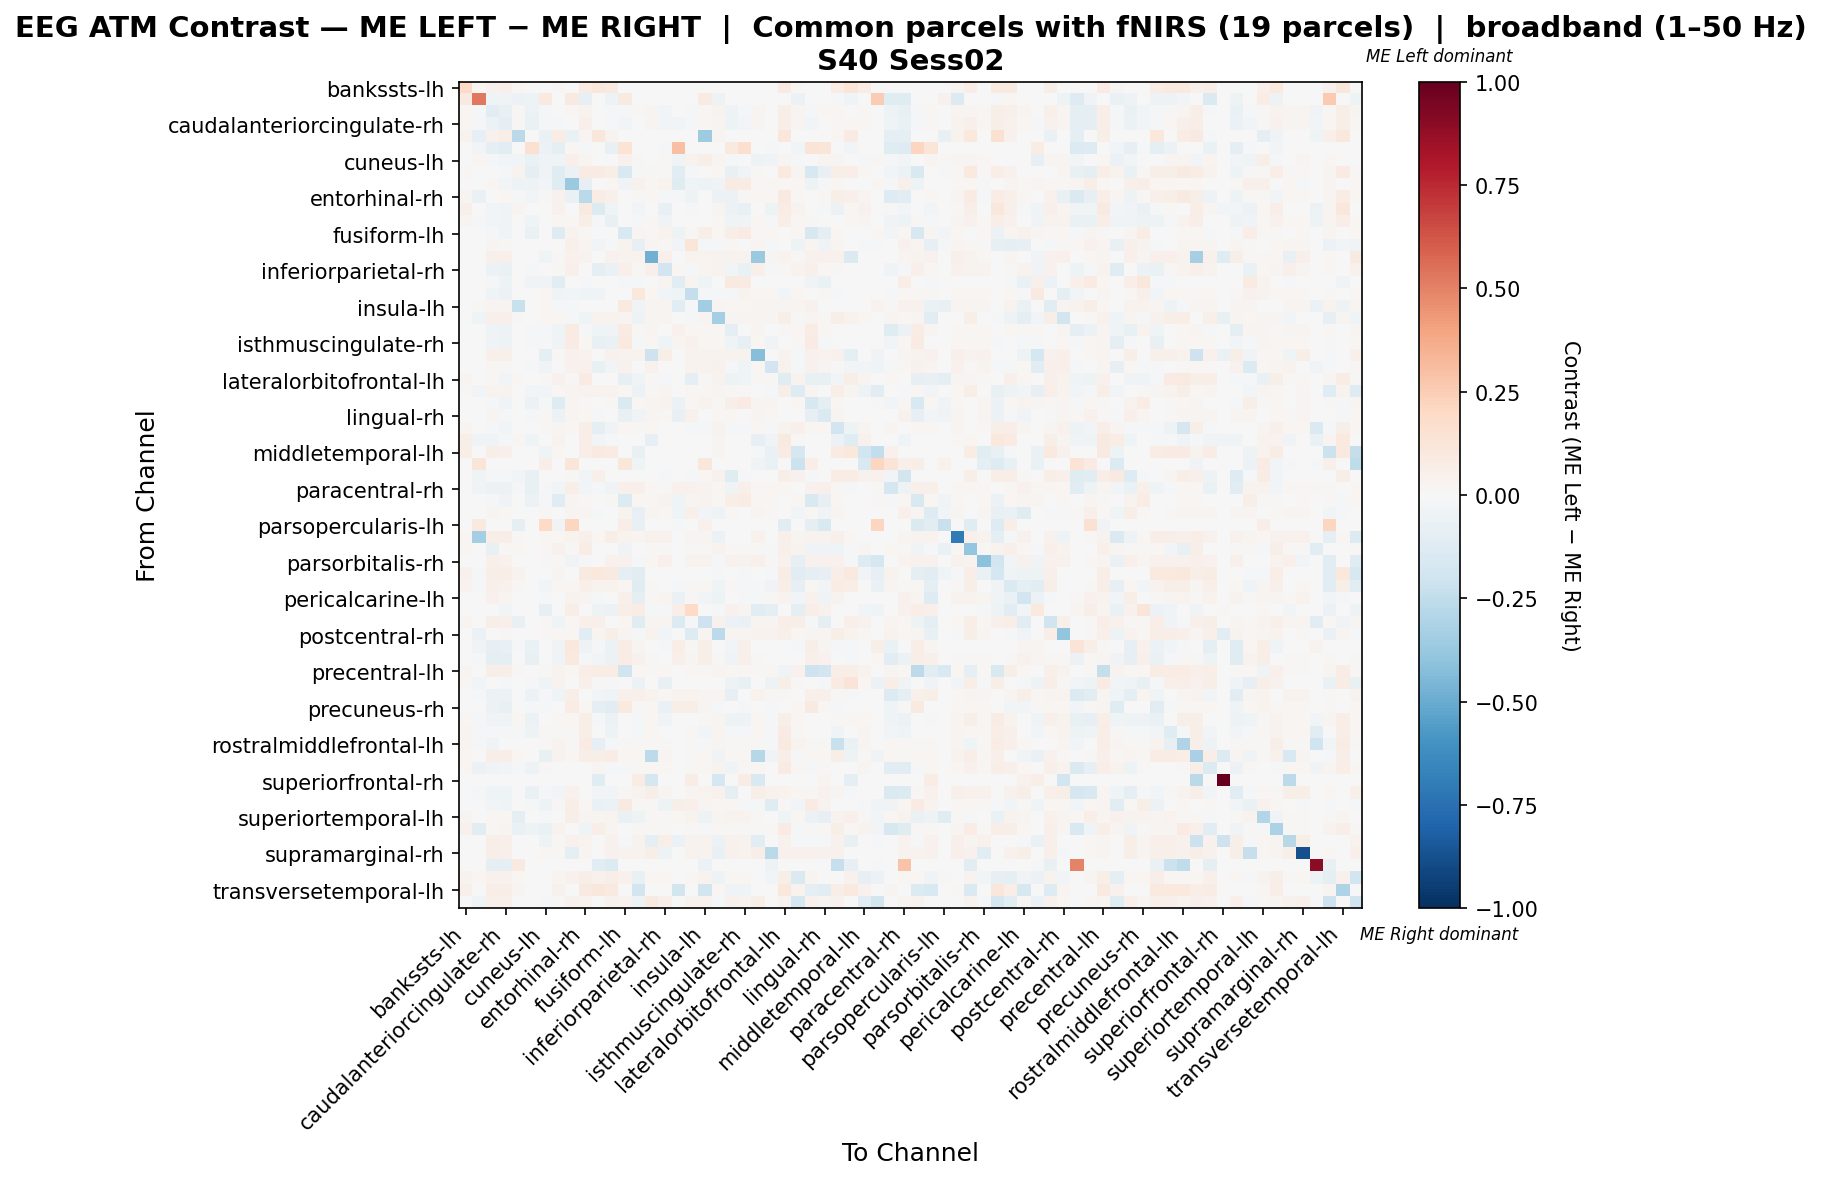

The data file committed next to this chart (first rows):
, bankssts-lh, bankssts-rh, caudalanteriorcingulate-lh, caudalanteriorcingulate-rh, caudalmiddlefrontal-lh, caudalmiddlefrontal-rh, cuneus-lh, cuneus-rh, entorhinal-lh, entorhinal-rh, frontalpole-lh, frontalpole-rh, fusiform-lh, fusiform-rh, inferiorparietal-lh, inferiorparietal-rh, inferiortemporal-lh, inferiortemporal-rh, insula-lh, insula-rh, isthmuscingulate-lh, isthmuscingulate-rh, lateraloccipital-lh
bankssts-lh, 0.1923, 0.01874, 0.0456, 0.0502, 0.02227, 0.0, 0.0, 0.01202, 0.0, 0.0806, 0.1103, 0.09368, 0.0, 0.0, 0.0, 0.0, 0.0, 0.0, 0.0, 0.0, 0.0, 0.0, 0.0
bankssts-rh, 0.09092, 0.525, -0.04402, -0.03286, -0.05519, -0.04899, 0.09779, 0.0, 0.09187, -0.08495, 0.0, -0.04899, 0.08749, -0.006201, 0.0, 0.0, 0.0, 0.0, 0.08406, -0.04837, -0.00372, 0.0, 0.0
caudalanteriorcingulate-lh, 0.01705, -0.01535, -0.1164, -0.07215, 0.008972, -0.05718, -0.00883, -0.003827, 0.0191, 0.03381, -0.005345, -0.01996, -0.01159, 0.01615, 0.02589, -0.02498, -0.006306, -0.01389, 0.01641, 0.03127, -0.04831, -0.02261, 0.02589
caudalanteriorcingulate-rh, 0.01833, -0.01059, -0.06116, -0.09864, 0.01469, -0.0645, -0.01858, -0.01581, 0.004268, 0.04984, -0.007319, -0.01412, -0.02629, 0.006386, 0.02373, -0.02613, -0.02541, -0.01734, 0.01607, 0.02963, -0.04924, -0.02968, 0.02373
caudalmiddlefrontal-lh, 0.03756, -0.07895, 0.04045, 0.06877, -0.27, 0.0, -0.06767, 0.07744, -0.0694, 0.02594, 0.111, 0.03492, 0.0, 0.0, 0.0, 0.0, 0.0, 0.0, -0.3566, 0.02658, 0.0, 0.0, 0.0
caudalmiddlefrontal-rh, 0.0, -0.02604, -0.09097, -0.1104, 0.0, 0.1528, -0.05636, -0.08734, 0.01819, -0.01879, -0.002307, -0.07251, 0.1404, 0.0, 0.0, -0.008569, 0.2986, 0.0, 0.0, 0.0, 0.09983, 0.1635, 0.0
cuneus-lh, 0.0, 0.01832, -0.008543, -0.03066, -0.02899, -0.06522, -0.03793, -0.03998, 0.05205, 0.02731, -0.007628, 0.004425, 0.04195, 0.01472, -0.002059, 0.01243, -0.03776, 0.03131, 0.05874, 0.02731, -0.01617, -0.002059, -0.05393
cuneus-rh, 0.009116, 0.0, 0.005373, -0.01981, 0.03393, -0.09129, -0.03756, -0.1221, -0.06218, 0.08559, 0.07825, 0.05976, -0.1555, -0.008156, 0.009623, 0.009623, -0.1067, -0.02286, -0.002344, 0.01975, -0.07448, -0.03482, 0.009623
entorhinal-lh, 0.0, 0.007113, 0.02336, -0.02383, -0.04898, -0.04939, -0.02594, -0.1219, -0.3696, -0.07875, 0.0, 0.02304, -0.03167, 0.04217, 0.02336, 0.03574, -0.1198, -0.04133, -0.05346, -0.03612, 0.08057, 0.07853, 0.02336
entorhinal-rh, 0.02763, -0.06393, -0.005946, 0.02224, -0.02232, -0.02644, 0.009765, 0.04001, -0.06624, -0.2695, 0.07181, 0.04689, 0.005748, 0.01501, 0.01596, -0.02058, -0.01586, -0.0476, -0.005546, -0.06063, -0.05506, 0.01512, 0.01596
frontalpole-lh, 0.04736, 0.0, -0.02479, -0.0366, 0.02877, -0.001552, -0.005587, 0.04601, 0.0, 0.08977, -0.1371, -0.03944, 0.0, -0.03011, 0.0, -0.07077, 0.0, -0.02049, 0.0, 0.02487, -0.06239, -0.07605, 0.0
frontalpole-rh, 0.0295, -0.01659, -0.03028, -0.03212, 0.003035, -0.04537, -0.00319, 0.02214, 0.01634, 0.05629, -0.02203, -0.07265, 0.005334, -0.01307, 0.01787, -0.03484, 0.0, 0.000758, -0.0006657, 0.0211, -0.04439, -0.04656, 0.01787
fusiform-lh, 0.0, 0.007401, -0.01932, -0.0438, 0.0, -0.06592, 0.004066, -0.1318, 0.03784, 0.01412, 0.0, 0.007124, -0.1505, 0.02583, 0.01979, 0.03172, -0.04822, 0.01124, 0.05996, 0.01979, 0.06481, 0.08428, 0.01979
fusiform-rh, 0.0, -0.003537, 0.02449, 0.01004, 0.0, 0.0, 0.005618, -0.007354, 0.05189, 0.02449, -0.028, -0.01325, 0.03787, -0.08268, 0.02449, 0.01272, -0.02729, 0.1202, -0.00783, -0.02032, 0.009675, -0.002977, 0.02419
inferiorparietal-lh, 0.0, 0.0, 0.05386, 0.0504, 0.0, 0.0, -0.044, 0.01013, 0.03973, 0.03573, 0.0, 0.04346, 0.03493, 0.0336, -0.4816, 0.0544, 0.0, 0.03146, 0.03413, 0.0384, 0.03813, 0.03386, -0.3702
inferiorparietal-rh, 0.0, 0.0, -0.05575, -0.06522, 0.0, -0.0102, 0.003747, 0.009026, 0.05415, -0.001332, -0.09863, -0.06884, 0.04988, 0.008729, 0.04893, -0.1919, 0.01876, -0.01273, 0.0304, 0.0342, -0.02762, -0.06585, 0.04917
inferiortemporal-lh, 0.0, 0.0, -0.01138, -0.04838, 0.0, -0.03381, -0.03593, -0.1117, 0.007184, -0.01103, 0.0, -0.0007115, -0.01, -0.01309, 0.0, 0.02485, -0.1132, 0.0283, -0.04677, 0.0, 0.088, 0.07953, 0.0
inferiortemporal-rh, 0.0, 0.0, -0.04514, -0.06161, 0.0, 0.0, 0.01697, -0.04142, -0.0237, -0.04214, -0.03195, -0.006195, -0.007673, 0.1063, 0.02176, -0.03057, -0.04564, -0.2346, -0.01702, -0.02167, -0.009746, 0.03242, 0.02176
insula-lh, 0.0, 0.01092, 0.02973, 0.02973, -0.219, 0.0, 0.01668, -0.008759, -0.01054, 0.005052, 0.0, -0.007572, 0.09266, -0.03285, 0.02973, 0.02973, -0.104, -0.01037, -0.3511, 0.02973, 0.01944, 0.01654, 0.02973
insula-rh, 0.0, -0.04244, 0.04897, 0.04735, 0.009712, 0.0, 0.01659, 0.01578, -0.02179, -0.04641, 0.03399, 0.03427, 0.02651, -0.05301, 0.02914, 0.02914, 0.0, -0.02121, 0.0259, -0.3385, 0.02752, 0.0257, 0.02914
isthmuscingulate-lh, 0.0, -0.0008405, -0.042, -0.04915, 0.0, -0.02063, -0.009486, -0.04454, 0.08555, -0.008784, -0.04266, -0.03633, 0.07986, 0.01436, 0.02377, -0.002817, 0.04276, 0.02322, 0.02272, 0.02294, -0.09711, -0.003843, 0.02377
isthmuscingulate-rh, 0.0, 0.0, -0.03324, -0.04933, 0.0, -0.01395, -0.008608, -0.03236, 0.08425, 0.02127, -0.07418, -0.06572, 0.0938, -0.01584, 0.02127, -0.04593, 0.02499, 0.0411, 0.01659, 0.02127, -0.04404, -0.08423, 0.02127
lateraloccipital-lh, 0.0, 0.0, 0.05383, 0.05037, 0.0, 0.0, -0.09715, 0.01013, 0.03971, 0.03571, 0.0, 0.04344, 0.03491, 0.03358, -0.2096, 0.05516, 0.0, 0.03145, 0.03411, 0.03837, 0.03811, 0.03384, -0.4227
lateraloccipital-rh, 0.0, 0.0, 0.01696, 0.01319, 0.0, -0.009878, -0.03822, -0.0008468, 0.04471, 0.04021, -0.07112, -0.03012, 0.03931, -0.006447, 0.04334, -0.006049, 0.0, 0.03541, 0.03841, 0.04321, -0.01241, -0.04408, 0.01845
lateralorbitofrontal-lh, 0.02587, 0.0, 0.008979, -0.02386, 0.0207, 0.0, 0.00884, 0.04032, 0.01445, 0.08021, -0.003996, 0.007601, -0.07819, -0.04603, 0.01499, -0.0222, 0.0, -0.08877, 0.01304, 0.03299, -0.05435, -0.0428, 0.01499
lateralorbitofrontal-rh, 0.00824, -0.0288, 0.03142, 0.03522, 0.0, -0.02943, -0.02707, 0.01923, 0.02489, 0.03537, 0.03777, 0.03185, 0.02249, -0.05686, 0.01479, 0.02523, 0.0, 0.02026, 0.02197, 0.02538, 0.01429, 0.008193, -0.005147
lingual-lh, 0.0, 0.0, -0.01336, -0.0367, 0.0, -0.06084, -0.009571, -0.1273, 0.02922, 0.0139, 0.0, 0.01331, -0.1407, 0.01623, 0.02367, 0.03613, -0.05697, 0.01691, 0.03236, 0.02272, 0.06, 0.08111, 0.02367
lingual-rh, 0.0, 0.0, 0.02359, -0.00838, 0.0, -0.01339, 0.01534, -0.06083, 0.02517, 0.02307, -0.02112, 0.006749, -0.07658, -0.03126, 0.02787, 0.02238, -0.07348, 0.04555, 0.007774, 0.01895, 0.01711, 0.0003318, 0.02473
medialorbitofrontal-lh, 0.02449, -0.005654, -0.0209, -0.02774, -0.002216, 0.0, 0.009941, 0.0291, 0.01697, 0.06292, -0.09793, -0.0356, 0.01564, 0.01528, 0.01867, -0.005455, 0.0, -0.0166, -0.009482, 0.03722, -0.01885, -0.01589, 0.01867
medialorbitofrontal-rh, 0.05569, -0.03468, -0.0375, -0.01324, 0.02134, -0.04069, 0.0, 0.03425, 0.0, 0.06597, -0.02542, -0.01801, 0.0, 0.0, -0.07814, 0.0, 0.0, 0.0, 0.0, 0.02421, -0.0004624, 0.0, -0.07814
middletemporal-lh, 0.06755, 0.0, 0.05952, 0.05116, 0.0, 0.0, -0.04667, 0.02307, 0.0, 0.06487, 0.09396, 0.08259, 0.0, -0.07238, 0.0, 0.0, 0.0, 0.0, 0.0, 0.02809, 0.0, 0.0, -0.01429
middletemporal-rh, 0.0, 0.1198, 0.0, 0.0, 0.0, 0.0, 0.06462, 0.0, 0.119, 0.0, 0.0, 0.0, 0.1157, -0.04527, 0.0, 0.0, 0.0, 0.0, 0.114, 0.0, 0.0, 0.0, -0.03574
paracentral-lh, 0.0, -0.04139, -0.01838, -0.01324, -0.02395, -0.07333, 0.00139, 0.0003167, 0.01295, -0.02614, 0.05081, 0.002885, -0.007014, 0.0, 0.0, -0.01681, -0.004412, -0.009875, 0.0203, 0.04605, -0.1175, -0.02185, 0.0
paracentral-rh, 0.0, -0.03802, -0.06114, -0.0567, -0.02104, -0.07218, -0.01116, -0.02931, 0.06359, -0.0301, -0.01833, -0.03759, 0.04983, 0.04828, 0.02282, 0.0112, 0.04239, 0.03953, 0.03463, 0.02282, -0.03604, 0.04767, 0.02282
parahippocampal-lh, 0.0, 0.0, -0.01148, -0.03412, 0.0, -0.0556, -0.009012, -0.1182, 0.02783, 0.0122, 0.0, 0.01193, -0.1403, 0.02036, 0.02052, 0.0328, -0.04494, 0.03011, 0.03411, 0.02052, 0.06099, 0.07572, 0.02052
parahippocampal-rh, 0.0, -0.001733, 0.02635, 0.01219, 0.0, 0.003047, 0.0147, -0.006767, 0.02972, 0.02402, -0.02282, -0.00774, 0.03406, -0.0841, 0.02635, 0.01855, -0.03935, 0.05245, -0.02606, -0.05064, 0.0214, 0.004923, 0.02635
parsopercularis-lh, 0.0, 0.09548, 0.0, 0.0, -0.09958, 0.0, 0.2022, -0.03434, 0.2182, 0.0, 0.0, 0.0, 0.06258, -0.07211, 0.0, 0.0, -0.01259, 0.0, 0.03968, 0.0, 0.0, 0.0, 0.0
parsopercularis-rh, 0.0192, -0.3426, 0.05521, 0.06361, 0.01512, 0.0, 0.01968, 0.01728, 0.03553, 0.05137, 0.0192, 0.05833, 0.03145, 0.03025, 0.04441, 0.04441, 0.0, 0.02833, 0.03073, -0.06011, -0.006247, 0.006443, 0.04441
parsorbitalis-lh, 0.02182, 0.0, -0.07176, 0.008516, 0.02114, 0.0, 0.009222, 0.04206, 0.01462, 0.07659, -0.003166, 0.0009953, -0.03522, -0.004343, 0.01552, 0.01552, -0.005718, 0.01327, 0.01316, 0.03329, 0.0153, 0.01361, 0.01552
parsorbitalis-rh, 0.0, 0.0, 0.04689, 0.04568, 0.0, 0.0, 0.0108, 0.01142, -0.03404, -0.0194, 0.0, 0.04448, 0.03937, -0.02071, 0.01919, 0.04689, 0.0, 0.03547, 0.03847, -0.01805, 0.04118, 0.03817, 0.04689
parstriangularis-lh, 0.04128, -0.009611, 0.06302, 0.06757, 0.03746, -0.007609, -0.006808, 0.02586, 0.0, 0.09063, 0.1091, 0.09034, -0.0889, -0.1117, -0.002002, 0.0, 0.0, 0.0, 0.0, -0.01724, 0.0, -0.01482, 0.0
parstriangularis-rh, 0.03304, -0.0195, 0.05008, 0.04051, 0.009423, 0.0, -0.02729, 0.02259, 0.02272, 0.05279, 0.037, 0.03701, 0.0213, -0.1243, 0.01192, 0.002193, -0.00973, 0.01523, 0.02104, -0.03991, 0.01233, -0.0128, -0.01078
pericalcarine-lh, 0.0, 0.0, 0.04199, 0.02596, 0.0, 0.0, -0.009537, -0.004643, 0.03739, 0.03113, -0.01382, 0.003422, 0.05106, -0.09241, 0.01406, 0.0289, -0.06845, 0.01502, -0.03091, -0.04706, -0.001088, -0.01684, -0.01803
pericalcarine-rh, 0.0, 0.0, -0.005283, -0.02377, 0.0, 0.004091, -0.0787, 0.0, 0.06422, 0.0, -0.05094, -0.05773, 0.06586, 0.07715, -0.01472, -0.01712, 0.06586, 0.1996, 0.0, -0.01962, 0.04397, 0.02764, -0.117
postcentral-lh, 0.02521, 0.0, 0.05762, 0.05243, -0.07304, 0.0, 0.01181, -0.04403, 0.02146, 0.05272, 0.05114, 0.006213, 0.01887, -0.1172, 0.02434, 0.02434, -0.1398, -0.01774, -0.2087, 0.04105, -0.05779, -0.06454, 0.02434
postcentral-rh, 0.0, -0.05575, 0.006321, 0.01328, 0.0, 0.0, 0.01527, 0.019, 0.0173, -0.1086, 0.03017, 0.05923, 0.0244, -0.01416, 0.03669, -0.03053, 0.0, -0.1278, 0.02384, -0.2634, 0.02663, 0.02365, 0.03781
posteriorcingulate-lh, 0.0, -0.03761, -0.08134, -0.07749, -0.01994, -0.06997, 0.007229, -0.03621, 0.1054, -0.053, -0.02047, -0.0586, 0.07298, 0.03101, 0.0, -0.01234, 0.068, 0.01509, 0.06055, 0.0, -0.02895, 0.05346, 0.0
posteriorcingulate-rh, 0.0, -0.01406, -0.08641, -0.09198, 0.0, -0.07291, 0.006542, -0.04553, 0.09789, -0.02292, -0.02559, -0.05543, 0.07083, 0.04401, 0.01209, 0.001809, 0.05261, 0.03043, 0.05591, 0.01209, -0.03364, 0.05298, 0.01209
precentral-lh, 0.02917, 0.0, 0.06003, 0.06159, 0.01297, 0.0, 0.007924, 0.03265, 0.01789, 0.06891, 0.07203, 0.07263, -0.1977, 0.01789, 0.01056, 0.01789, 0.007323, 0.01741, 0.01056, 0.02701, 0.01789, 0.01789, 0.01056
precentral-rh, 0.01844, -0.02888, 0.002437, -0.01577, 0.0, -0.0232, -0.04151, 0.03146, 0.004916, 0.05064, 0.01392, -0.01042, 0.004916, -0.06031, 0.0, -0.07116, 0.004916, -0.001271, 0.0, 0.00715, -0.05387, -0.07449, -0.00232
precuneus-lh, 0.0, -0.01767, -0.0577, -0.05522, 0.0, -0.05523, -0.01661, -0.04151, 0.05853, -0.006343, -0.0275, -0.03789, 0.04812, 0.04893, 0.03729, 0.01945, 0.03828, 0.03771, 0.02954, 0.02659, -0.08164, 0.00705, 0.03803
precuneus-rh, 0.0, 0.0, -0.05494, -0.07572, 0.0, -0.02036, -0.01121, 0.007144, 0.07783, 0.01673, -0.09585, -0.1126, 0.09625, 0.01283, 0.01673, -0.06469, 0.06805, 0.05546, 0.03083, -0.008715, 0.0009203, -0.0213, -0.00405
rostralanteriorcingulate-lh, 0.02314, -0.01683, -0.03174, -0.04018, 0.01923, -0.05517, -0.006035, 0.01844, 0.01574, 0.05883, -0.01282, -0.05751, -0.002136, -0.01374, 0.01944, -0.03552, -0.006817, -0.007771, 0.01352, 0.02456, -0.04965, -0.05177, 0.01944
rostralanteriorcingulate-rh, 0.02927, -0.02258, -0.02216, -0.02016, -0.01489, -0.05258, 0.008571, 0.01231, 0.01557, 0.05634, -0.002871, -0.05414, -0.004311, -0.009406, 0.01902, -0.003839, -0.005715, 0.01233, -0.02863, 0.02885, -0.01049, -0.009588, 0.01902
rostralmiddlefrontal-lh, 0.02731, -0.02246, -0.03904, 0.005256, 0.002356, 0.0, 0.009031, 0.03899, 0.01509, 0.08029, -0.07944, -0.01486, 0.01388, 0.01388, 0.01509, 0.01509, 0.0, 0.013, -0.02163, 0.03106, 0.01509, 0.01399, 0.01509
rostralmiddlefrontal-rh, 0.01888, 0.0, 0.0626, 0.06995, 0.01876, 0.0, -0.07798, 0.03726, 0.01888, 0.06019, 0.05513, 0.07413, 0.0166, 0.01597, -0.2617, 0.02547, 0.0, 0.01495, 0.01622, -0.03137, 0.01812, 0.01609, -0.2885
superiorfrontal-lh, 0.02008, -0.06014, -0.03595, -0.02657, -0.01255, -0.05047, 0.01004, 0.003757, 0.005478, 0.004185, 0.02422, -0.00812, -0.01743, 0.01542, 0.01922, 0.01885, -0.003922, 0.01432, 0.01567, 0.03269, -0.03365, 0.01555, 0.01934
superiorfrontal-rh, 0.0, 0.0, 0.0, 0.0, 0.0, 0.0, 0.0, 0.0, 0.0, 0.0, -0.1197, 0.0, 0.0, 0.07363, -0.1685, 0.0, 0.0, 0.07363, 0.0, -0.1746, 0.0, 0.07363, -0.1527
superiorparietal-lh, 0.0, -0.01882, -0.0447, -0.04197, 0.0, -0.066, -0.009058, -0.02992, 0.04242, 0.004079, -0.02383, -0.02936, 0.01013, 0.03587, 0.05922, 0.03058, -0.001191, 0.02954, 0.03644, 0.041, -0.0889, -0.00125, 0.06093
superiorparietal-rh, 0.0, 0.0, -0.03122, -0.04363, 0.0, -0.02215, -0.0474, 0.008157, 0.06912, 0.02147, -0.06308, -0.05605, 0.09016, 0.01069, 0.01509, -0.04922, 0.0556, 0.05107, 0.02404, 0.02147, 0.0174, -0.01536, -0.01679
... 8 more rows
